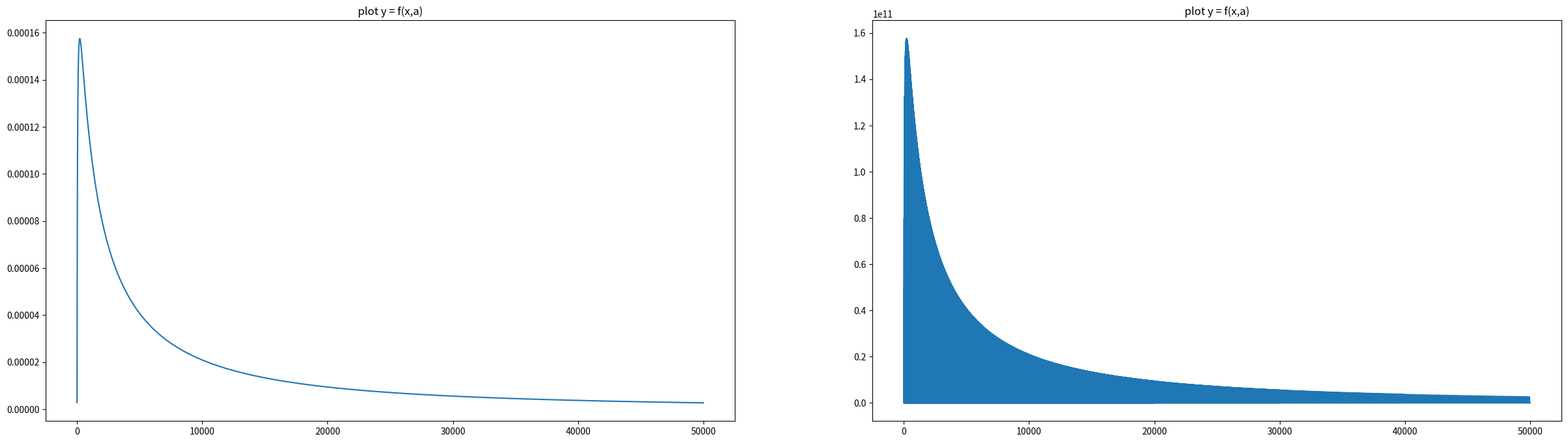

Recreate this plot in Python.
import matplotlib.pyplot as plt
import numpy as np

#define the function
#f = lambda x,a : a * x**2
f = lambda x,theta,mu,sigma : np.exp((-(np.log(x-theta)-mu)**2)/(2*(sigma**2)))/(sigma*(x-theta)*np.sqrt(2*np.pi))

#set values
#a=3.1

theta=0
mu=9
sigma=1.9

domain = 50000
#x = np.linspace(-200,8000)
x = np.arange(0,domain, 1)
y2 = np.empty(domain)
y2.fill(0);

#calculate the values of the function at the given points
y = f(x,theta,mu,sigma)
#y2 = np.log10(y)
# y and y2 are now arrays which we can plot

#plot the resulting arrays

#ax[1].set_title("plot np.log10(y)")
#ax[1].plot(x,y2) # .. "plot logarithm of f"
#
#ax[2].set_title("plot y on log scale")
#ax[2].set_yscale("log", nonposy='clip')
#ax[2].plot(x,y) # .. "plot f on logarithmic scale"

# 1
# 2. TO hex

#for 


# Fit into uint48, max val 281474976710656
scale = 10e6;
sigFigs = 10e7;

approx = np.empty(domain);
np.savetxt("log_normal_py.csv", y, delimiter=",")

index = -1;
tmp = open('indexes.txt', 'w')


chunks = [5e3, 10e3, 20e3, 30e3, 40e3, 50e3] 

last = 0;
chunk = 0;

def write_val(i, index, n):
    tmp.write('{}\n'.format(i))
    integer = 0 if np.isnan(y[i]) else int(y[i]*scale*sigFigs)
    y2[i] = integer
    approx[i] = integer
    last = index
    f.write('yArray{}[{}] = 0x{:02x};\n'.format(chunkSize, int(index), integer))


chunks.append(len(y))
chunkArrays = [[] for j in range(len(chunks))]

for i in range(len(chunks)):
    chunkSize = np.power(2, i+2)
    lower = 0 if i == 0 else chunks[i-1]
    for j in range(int(lower), int(chunks[i])):
        if j%chunkSize == 0:
            integer = 0 if np.isnan(y[j]) else int(y[j]*scale*sigFigs)
            chunkArrays[i].append((integer, j))
            approx[j] = integer

with open('lnpdf-values.sol', 'w') as f:
    for chunk in range(len(chunks)):
        for i in range(len(chunkArrays[chunk])):
            chunkSize = np.power(2, 2 + chunk) 
            val = chunkArrays[chunk][i]
            f.write('yArray{}[{}] = 0x{:02x};\t\t//{}\n'.format(chunkSize, i, val[0], val[1]))


tmp.close()

fig, ax = plt.subplots(1,2, figsize=(30,8))

ax[0].set_title("plot y = f(x,a)")
ax[0].plot(x,y) # .. "plot f"
#ax.plot(x,y2) # .. "plot f"
ax[1].set_title("plot y = f(x,a)")
ax[1].plot(x,approx) # .. "plot f"
plt.show()
